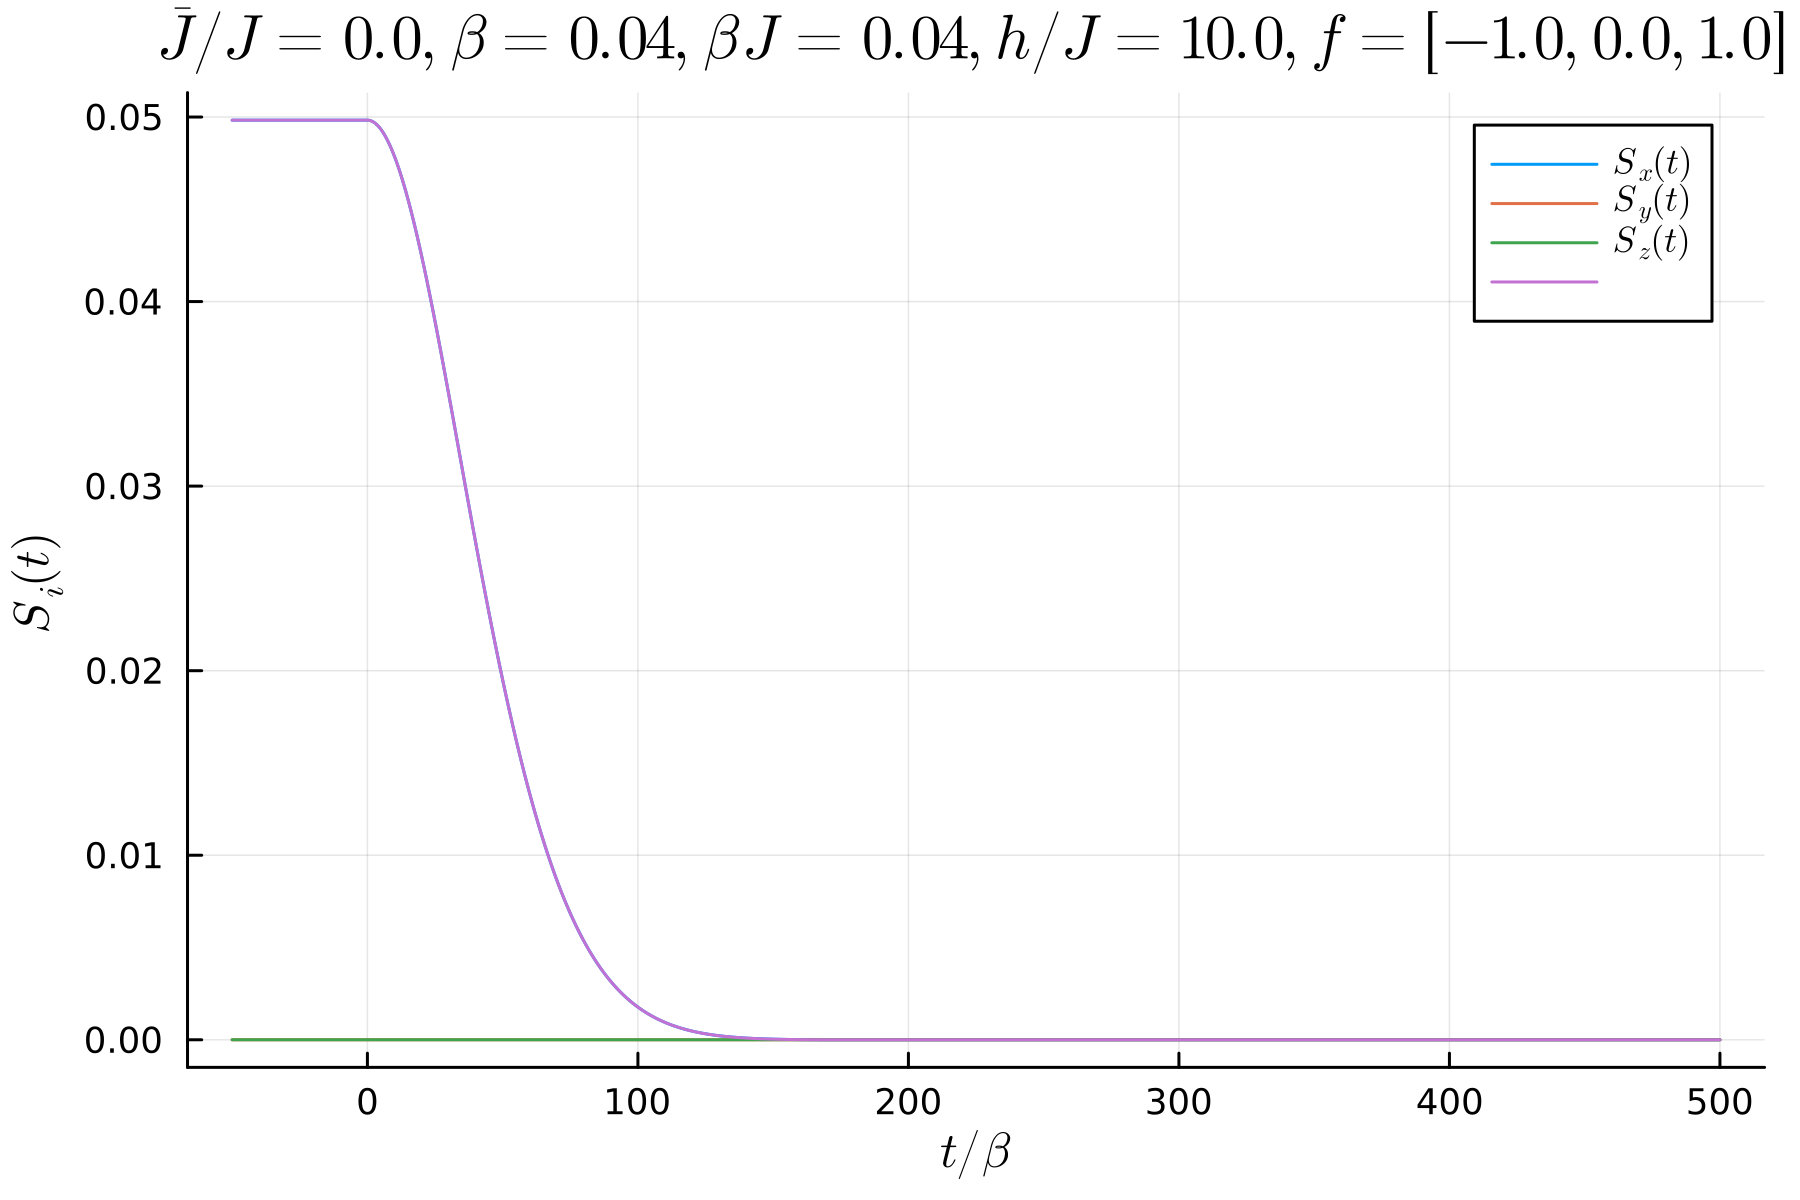

The data file committed next to this chart (first rows):
-50.0, 0.049828056332462685, -5.997286915677903e-18, -2.7755575615628914e-17, 0.049828056332462685
-49.75, 0.04983, -5.997286915677903e-18, -2.7755575615628914e-17, 0.04983
-49.5, 0.04983, -5.997286915677903e-18, -2.7755575615628914e-17, 0.04983
-49.25, 0.04983, -5.997286915677903e-18, -2.7755575615628914e-17, 0.04983
-49.0, 0.04983, -5.997286915677903e-18, -2.7755575615628914e-17, 0.04983
-48.75, 0.04983, -5.997286915677903e-18, -2.7755575615628914e-17, 0.04983
-48.5, 0.04983, -5.997286915677903e-18, -2.7755575615628914e-17, 0.04983
-48.25, 0.04983, -5.997286915677903e-18, -2.7755575615628914e-17, 0.04983
-48.0, 0.04983, -5.997286915677903e-18, -2.7755575615628914e-17, 0.04983
-47.75, 0.04983, -5.997286915677903e-18, -2.7755575615628914e-17, 0.04983
-47.5, 0.04983, -5.997286915677903e-18, -2.7755575615628914e-17, 0.04983
-47.25, 0.04983, -5.997286915677903e-18, -2.7755575615628914e-17, 0.04983
-47.0, 0.04983, -5.997286915677903e-18, -2.7755575615628914e-17, 0.04983
-46.75, 0.04983, -5.997286915677903e-18, -2.7755575615628914e-17, 0.04983
-46.5, 0.04983, -5.997286915677903e-18, -2.7755575615628914e-17, 0.04983
-46.25, 0.04983, -5.997286915677903e-18, -2.7755575615628914e-17, 0.04983
-46.0, 0.04983, -5.997286915677903e-18, -2.7755575615628914e-17, 0.04983
-45.75, 0.04983, -5.997286915677903e-18, -2.7755575615628914e-17, 0.04983
-45.5, 0.04983, -5.997286915677903e-18, -2.7755575615628914e-17, 0.04983
-45.25, 0.04983, -5.997286915677903e-18, -2.7755575615628914e-17, 0.04983
-45.0, 0.04983, -5.997286915677903e-18, -2.7755575615628914e-17, 0.04983
-44.75, 0.04983, -5.997286915677903e-18, -2.7755575615628914e-17, 0.04983
-44.5, 0.04983, -5.997286915677903e-18, -2.7755575615628914e-17, 0.04983
-44.25, 0.04983, -5.997286915677903e-18, -2.7755575615628914e-17, 0.04983
-44.0, 0.04983, -5.997286915677903e-18, -2.7755575615628914e-17, 0.04983
-43.75, 0.04983, -5.997286915677903e-18, -2.7755575615628914e-17, 0.04983
-43.5, 0.04983, -5.997286915677903e-18, -2.7755575615628914e-17, 0.04983
-43.25, 0.04983, -5.997286915677903e-18, -2.7755575615628914e-17, 0.04983
-43.0, 0.04983, -5.997286915677903e-18, -2.7755575615628914e-17, 0.04983
-42.75, 0.04983, -5.997286915677903e-18, -2.7755575615628914e-17, 0.04983
-42.5, 0.04983, -5.997286915677903e-18, -2.7755575615628914e-17, 0.04983
-42.25, 0.04983, -5.997286915677903e-18, -2.7755575615628914e-17, 0.04983
-42.0, 0.04983, -5.997286915677903e-18, -2.7755575615628914e-17, 0.04983
-41.75, 0.04983, -5.997286915677903e-18, -2.7755575615628914e-17, 0.04983
-41.5, 0.04983, -5.997286915677903e-18, -2.7755575615628914e-17, 0.04983
-41.25, 0.04983, -5.997286915677903e-18, -2.7755575615628914e-17, 0.04983
-41.0, 0.04983, -5.997286915677903e-18, -2.7755575615628914e-17, 0.04983
-40.75, 0.04983, -5.997286915677903e-18, -2.7755575615628914e-17, 0.04983
-40.5, 0.04983, -5.997286915677903e-18, -2.7755575615628914e-17, 0.04983
-40.25, 0.04983, -5.997286915677903e-18, -2.7755575615628914e-17, 0.04983
-40.0, 0.04983, -5.997286915677903e-18, -2.7755575615628914e-17, 0.04983
-39.75, 0.04983, -5.997286915677903e-18, -2.7755575615628914e-17, 0.04983
-39.5, 0.04983, -5.997286915677903e-18, -2.7755575615628914e-17, 0.04983
-39.25, 0.04983, -5.997286915677903e-18, -2.7755575615628914e-17, 0.04983
-39.0, 0.04983, -5.997286915677903e-18, -2.7755575615628914e-17, 0.04983
-38.75, 0.04983, -5.997286915677903e-18, -2.7755575615628914e-17, 0.04983
-38.5, 0.04983, -5.997286915677903e-18, -2.7755575615628914e-17, 0.04983
-38.25, 0.04983, -5.997286915677903e-18, -2.7755575615628914e-17, 0.04983
-38.0, 0.04983, -5.997286915677903e-18, -2.7755575615628914e-17, 0.04983
-37.75, 0.04983, -5.997286915677903e-18, -2.7755575615628914e-17, 0.04983
-37.5, 0.04983, -5.997286915677903e-18, -2.7755575615628914e-17, 0.04983
-37.25, 0.04983, -5.997286915677903e-18, -2.7755575615628914e-17, 0.04983
-37.0, 0.04983, -5.997286915677903e-18, -2.7755575615628914e-17, 0.04983
-36.75, 0.04983, -5.997286915677903e-18, -2.7755575615628914e-17, 0.04983
-36.5, 0.04983, -5.997286915677903e-18, -2.7755575615628914e-17, 0.04983
-36.25, 0.04983, -5.997286915677903e-18, -2.7755575615628914e-17, 0.04983
-36.0, 0.04983, -5.997286915677903e-18, -2.7755575615628914e-17, 0.04983
-35.75, 0.04983, -5.997286915677903e-18, -2.7755575615628914e-17, 0.04983
-35.5, 0.04983, -5.997286915677903e-18, -2.7755575615628914e-17, 0.04983
-35.25, 0.04983, -5.997286915677903e-18, -2.7755575615628914e-17, 0.04983
-35.0, 0.04983, -5.997286915677903e-18, -2.7755575615628914e-17, 0.04983
... 2,140 more rows
